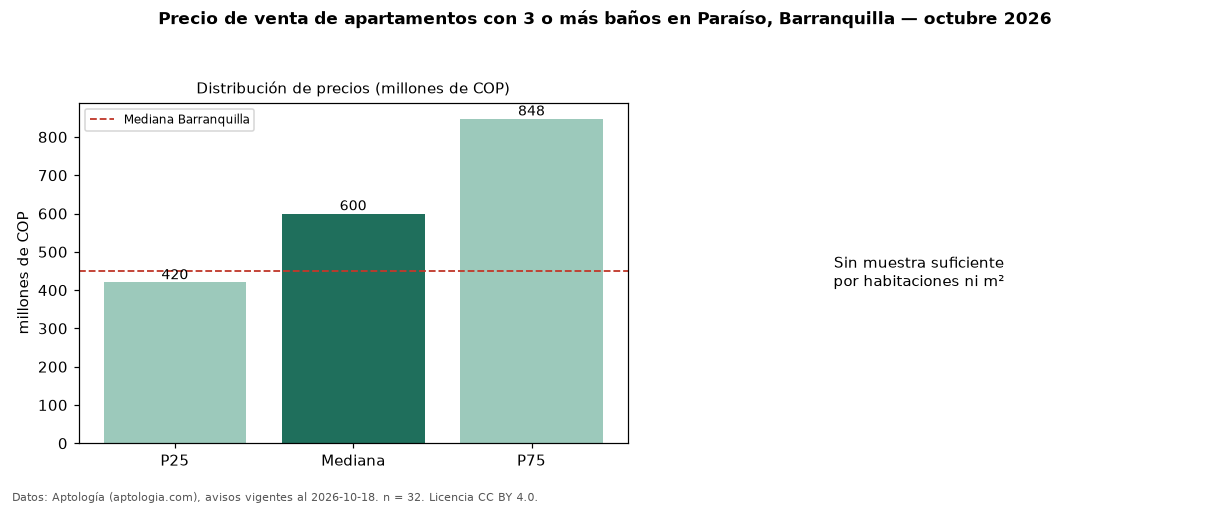

The file beside this chart, header and first rows:
seccion, metrica, valor, moneda, n
filtro, ban3, con 3 o más baños, , 32
precio, p25, 420000000, COP, 32
precio, mediana, 600000000, COP, 32
precio, p75, 847500000, COP, 32
precio, minimo, 250000000, COP, 32
precio, maximo, 3300000000, COP, 32
m2, area_mediana_m2, 125.5, m2, 29
admin, mediana_admin_mes, 680000, COP, 21
banos, mediana_banos, 3.0, , 
parqueadero, pct_con_parqueadero, 100.0, %, 31
habitaciones, 3+, 610000000, COP, 29
ciudad, mediana_ciudad_referencia, 450000000, COP, 
ciudad, mediana_m2_ciudad, 4531707, COP, 
fuente, fecha_datos, 2026-10-18, , 
fuente, atribucion, https://www.aptologia.com/venta/barranqu…, , 
fuente, licencia, CC BY 4.0, , 
